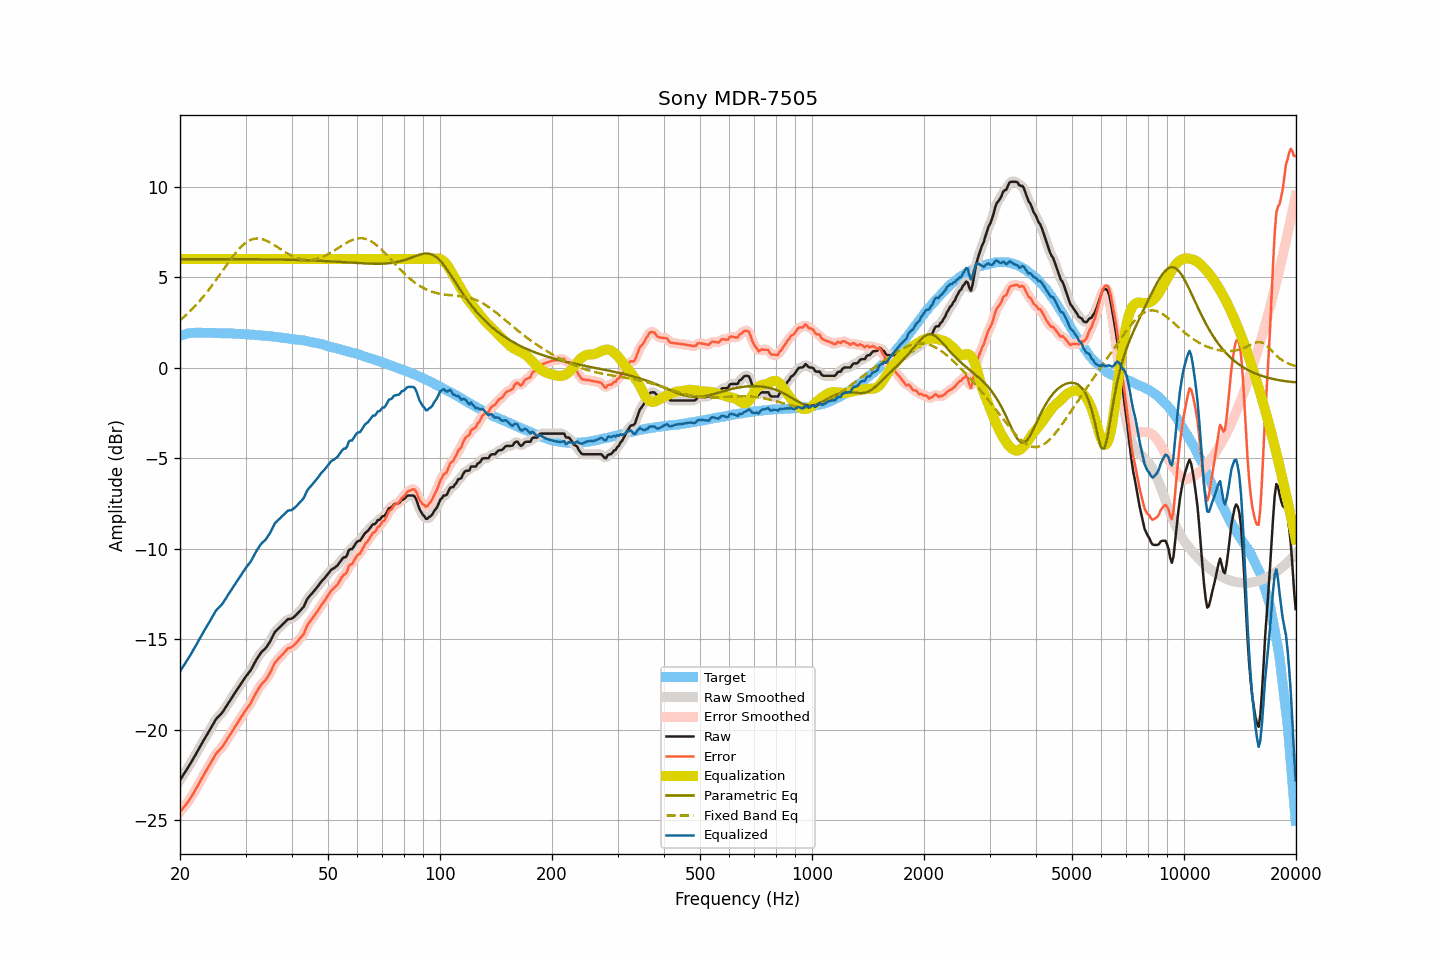

The data file committed next to this chart (first rows):
frequency, raw, smoothed, error, error_smoothed, equalization, parametric_eq, fixed_band_eq, equalized_raw, equalized_smoothed, target
20.00, -22.78, -22.78, -24.54, -24.54, 6.00, 6.00, 2.62, -16.78, -16.78, 1.76
20.20, -22.64, -22.64, -24.43, -24.43, 6.00, 6.00, 2.69, -16.64, -16.64, 1.79
20.40, -22.50, -22.51, -24.32, -24.32, 6.00, 6.00, 2.77, -16.50, -16.51, 1.82
20.61, -22.37, -22.37, -24.20, -24.21, 6.00, 6.00, 2.85, -16.37, -16.37, 1.83
20.81, -22.23, -22.23, -24.10, -24.10, 6.00, 6.00, 2.92, -16.23, -16.23, 1.86
21.02, -22.09, -22.09, -23.99, -23.98, 6.00, 6.00, 3.01, -16.09, -16.09, 1.89
21.23, -21.94, -21.94, -23.85, -23.85, 6.00, 6.00, 3.09, -15.94, -15.94, 1.90
21.44, -21.79, -21.80, -23.70, -23.71, 6.00, 6.00, 3.18, -15.79, -15.80, 1.91
21.66, -21.65, -21.64, -23.57, -23.56, 6.00, 6.00, 3.27, -15.65, -15.64, 1.92
21.87, -21.49, -21.49, -23.41, -23.41, 6.00, 6.00, 3.37, -15.49, -15.49, 1.92
22.09, -21.33, -21.33, -23.26, -23.26, 6.00, 6.00, 3.46, -15.33, -15.33, 1.93
22.31, -21.17, -21.17, -23.10, -23.10, 6.00, 6.00, 3.56, -15.17, -15.17, 1.93
22.54, -21.02, -21.01, -22.95, -22.94, 6.00, 6.00, 3.66, -15.02, -15.01, 1.93
22.76, -20.85, -20.85, -22.78, -22.78, 6.00, 6.00, 3.76, -14.85, -14.85, 1.93
22.99, -20.69, -20.70, -22.61, -22.62, 6.00, 6.00, 3.87, -14.69, -14.70, 1.92
23.22, -20.54, -20.54, -22.46, -22.46, 6.00, 6.00, 3.98, -14.54, -14.54, 1.92
23.45, -20.39, -20.39, -22.31, -22.31, 6.00, 6.00, 4.09, -14.39, -14.39, 1.92
23.69, -20.25, -20.25, -22.16, -22.16, 6.00, 6.00, 4.20, -14.25, -14.25, 1.92
23.92, -20.10, -20.10, -22.02, -22.02, 6.00, 6.00, 4.31, -14.10, -14.10, 1.92
24.16, -19.94, -19.94, -21.87, -21.86, 6.00, 6.00, 4.43, -13.94, -13.94, 1.92
24.40, -19.78, -19.78, -21.70, -21.70, 6.00, 6.00, 4.55, -13.78, -13.78, 1.92
24.65, -19.64, -19.62, -21.55, -21.54, 6.00, 6.00, 4.67, -13.64, -13.62, 1.91
24.89, -19.47, -19.48, -21.38, -21.39, 6.00, 6.00, 4.79, -13.47, -13.48, 1.91
25.14, -19.35, -19.36, -21.26, -21.27, 6.00, 6.00, 4.92, -13.35, -13.36, 1.91
25.39, -19.26, -19.26, -21.17, -21.17, 6.00, 5.99, 5.04, -13.26, -13.26, 1.91
25.65, -19.17, -19.17, -21.08, -21.08, 6.00, 5.99, 5.17, -13.17, -13.17, 1.91
25.91, -19.09, -19.08, -20.98, -20.98, 6.00, 5.99, 5.30, -13.09, -13.08, 1.90
26.16, -18.96, -18.96, -20.86, -20.86, 6.00, 5.99, 5.42, -12.96, -12.96, 1.90
26.43, -18.83, -18.83, -20.72, -20.72, 6.00, 5.99, 5.55, -12.83, -12.83, 1.90
26.69, -18.68, -18.68, -20.58, -20.58, 6.00, 5.99, 5.68, -12.68, -12.68, 1.89
26.96, -18.54, -18.54, -20.43, -20.44, 6.00, 5.99, 5.80, -12.54, -12.54, 1.89
27.23, -18.41, -18.40, -20.30, -20.29, 6.00, 5.99, 5.92, -12.41, -12.40, 1.89
27.50, -18.26, -18.26, -20.15, -20.15, 6.00, 5.99, 6.04, -12.26, -12.26, 1.89
27.77, -18.12, -18.13, -20.00, -20.01, 6.00, 5.99, 6.16, -12.12, -12.13, 1.88
28.05, -17.99, -17.99, -19.87, -19.86, 6.00, 5.99, 6.27, -11.99, -11.99, 1.88
28.33, -17.85, -17.86, -19.72, -19.73, 6.00, 5.99, 6.38, -11.85, -11.86, 1.87
28.62, -17.73, -17.72, -19.59, -19.59, 6.00, 5.99, 6.49, -11.73, -11.72, 1.86
28.90, -17.59, -17.59, -19.46, -19.45, 6.00, 5.99, 6.58, -11.59, -11.59, 1.86
29.19, -17.45, -17.46, -19.30, -19.31, 6.00, 5.99, 6.68, -11.45, -11.46, 1.85
29.48, -17.32, -17.32, -19.18, -19.17, 6.00, 5.99, 6.76, -11.32, -11.32, 1.86
29.78, -17.19, -17.19, -19.03, -19.04, 6.00, 5.99, 6.84, -11.19, -11.19, 1.85
30.08, -17.06, -17.06, -18.90, -18.91, 6.00, 5.99, 6.90, -11.06, -11.06, 1.85
30.38, -16.95, -16.95, -18.78, -18.78, 6.00, 5.99, 6.97, -10.95, -10.95, 1.83
30.68, -16.82, -16.83, -18.66, -18.66, 6.00, 5.99, 7.01, -10.82, -10.83, 1.83
30.99, -16.72, -16.70, -18.53, -18.52, 6.00, 5.99, 7.06, -10.72, -10.70, 1.82
31.30, -16.55, -16.55, -18.36, -18.37, 6.00, 5.99, 7.09, -10.55, -10.55, 1.82
31.61, -16.38, -16.39, -18.20, -18.20, 6.00, 5.99, 7.11, -10.38, -10.39, 1.82
31.93, -16.22, -16.22, -18.02, -18.02, 6.00, 5.99, 7.13, -10.22, -10.22, 1.80
32.24, -16.06, -16.06, -17.85, -17.86, 6.00, 5.99, 7.13, -10.06, -10.06, 1.79
32.57, -15.93, -15.92, -17.71, -17.71, 6.00, 5.98, 7.13, -9.93, -9.92, 1.79
32.89, -15.79, -15.80, -17.58, -17.58, 6.00, 5.98, 7.12, -9.79, -9.80, 1.79
33.22, -15.68, -15.69, -17.46, -17.47, 6.00, 5.98, 7.10, -9.68, -9.69, 1.77
33.55, -15.60, -15.60, -17.37, -17.37, 6.00, 5.98, 7.07, -9.60, -9.60, 1.77
33.89, -15.52, -15.51, -17.28, -17.27, 6.00, 5.98, 7.04, -9.52, -9.51, 1.76
34.23, -15.40, -15.41, -17.16, -17.16, 6.00, 5.98, 7.00, -9.40, -9.41, 1.75
34.57, -15.27, -15.28, -17.01, -17.02, 6.00, 5.98, 6.96, -9.27, -9.28, 1.74
34.92, -15.14, -15.13, -16.86, -16.86, 6.00, 5.98, 6.91, -9.14, -9.13, 1.73
35.27, -14.97, -14.96, -16.69, -16.68, 6.00, 5.98, 6.86, -8.97, -8.96, 1.72
35.62, -14.78, -14.78, -16.50, -16.49, 6.00, 5.97, 6.81, -8.78, -8.78, 1.71
35.97, -14.60, -14.63, -16.30, -16.33, 6.00, 5.97, 6.75, -8.60, -8.63, 1.70
... 635 more rows
